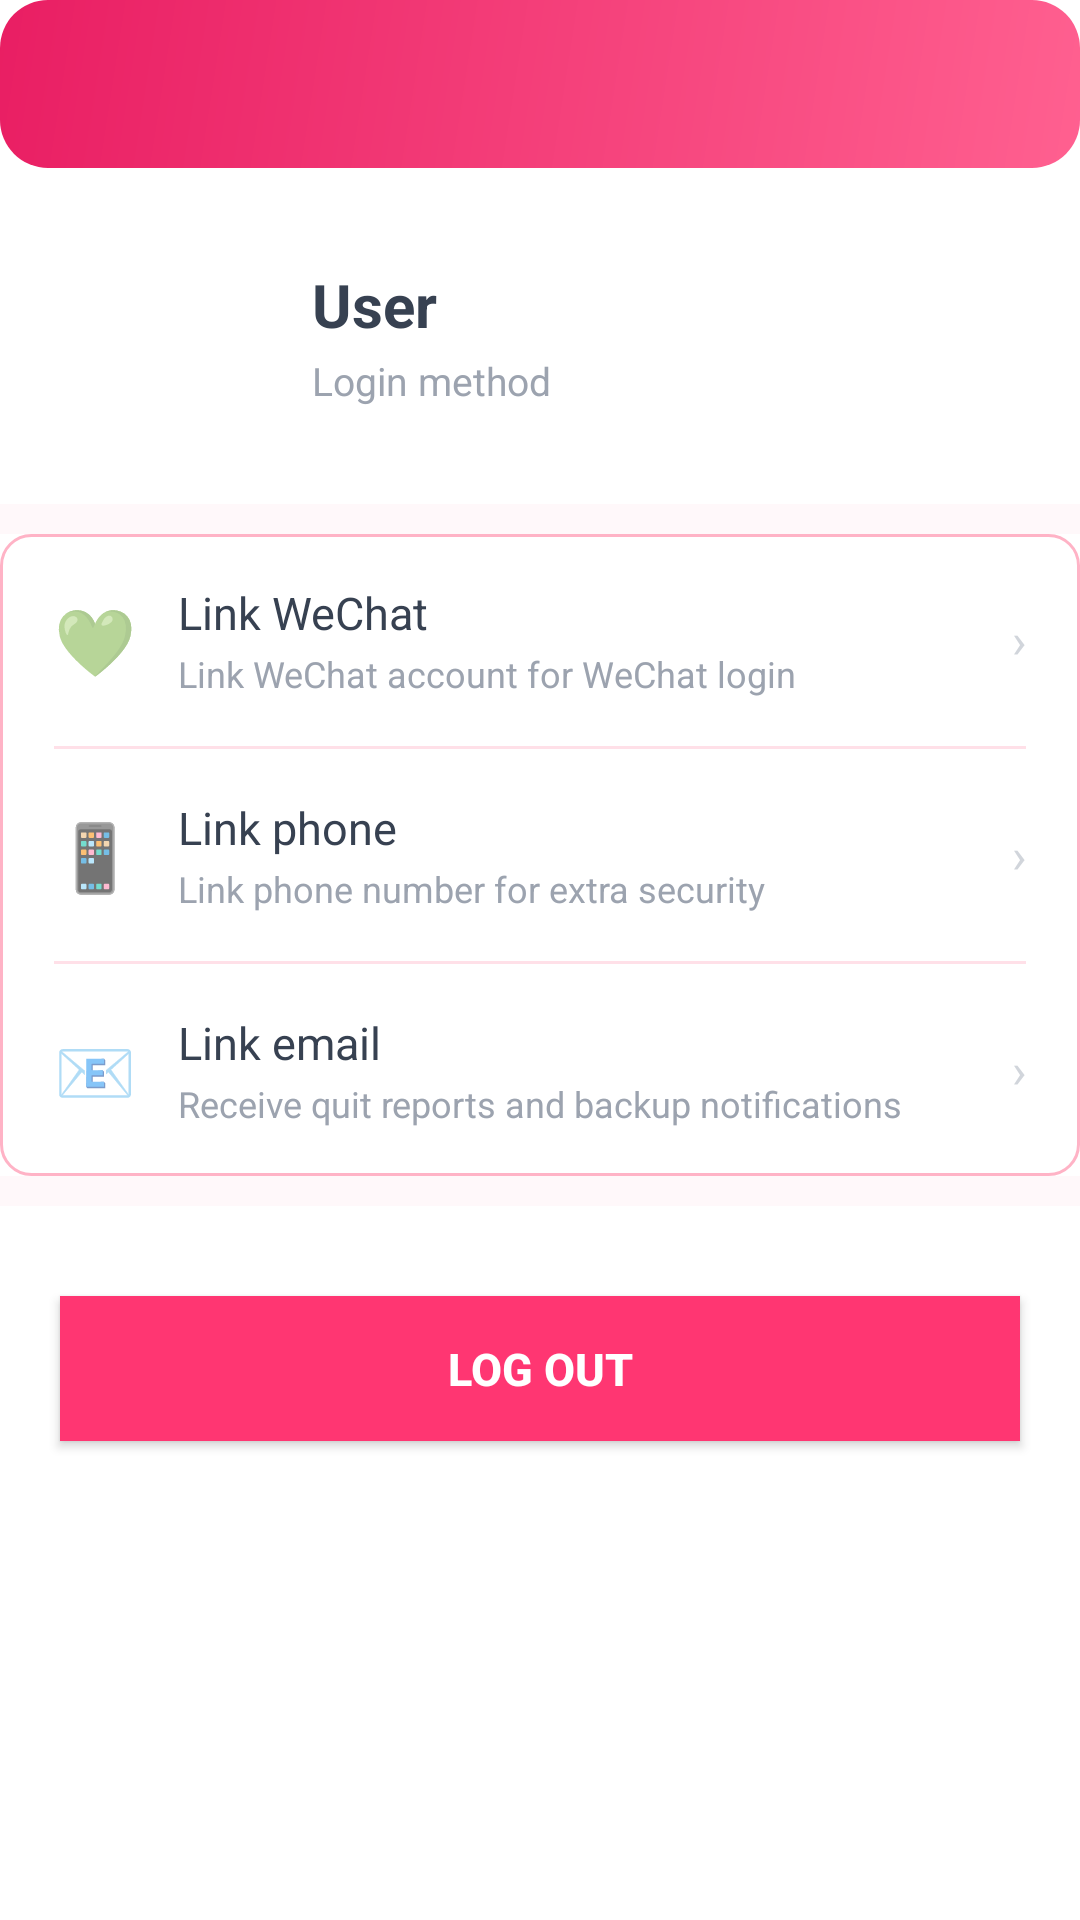

The Android layout XML behind this screen, and the referenced resources:
<!-- AndroidManifest.xml: application theme AppTheme -->
<!-- res/layout/activity_user_profile.xml -->
<?xml version="1.0" encoding="utf-8"?>
<LinearLayout xmlns:android="http://schemas.android.com/apk/res/android"
    android:layout_width="match_parent"
    android:layout_height="match_parent"
    android:background="@color/white"
    android:orientation="vertical">

    <androidx.appcompat.widget.Toolbar
        android:id="@+id/toolbar_profile"
        android:layout_width="match_parent"
        android:layout_height="?attr/actionBarSize"
        android:background="@drawable/bg_header" />

    
    <LinearLayout
        android:layout_width="match_parent"
        android:layout_height="wrap_content"
        android:orientation="horizontal"
        android:gravity="center_vertical"
        android:padding="24dp">

        <ImageView
            android:id="@+id/iv_profile_avatar"
            android:layout_width="64dp"
            android:layout_height="64dp"
            android:src="@drawable/bg_avatar_placeholder"
            android:scaleType="centerCrop"
            android:background="@drawable/bg_avatar"
            android:clickable="true"
            android:focusable="true"
            android:contentDescription="用户头像" />

        <LinearLayout
            android:layout_width="0dp"
            android:layout_height="wrap_content"
            android:layout_weight="1"
            android:orientation="vertical"
            android:layout_marginStart="16dp">

            <TextView
                android:id="@+id/tv_profile_name"
                android:layout_width="wrap_content"
                android:layout_height="wrap_content"
                android:text="@string/me_user_default"
                android:textSize="20sp"
                android:textStyle="bold"
                android:textColor="@color/gray_700" />

            <TextView
                android:id="@+id/tv_profile_desc"
                android:layout_width="wrap_content"
                android:layout_height="wrap_content"
                android:text="@string/account_login_method"
                android:textSize="13sp"
                android:textColor="@color/gray_400"
                android:layout_marginTop="3dp" />
        </LinearLayout>
    </LinearLayout>

    <View
        android:layout_width="match_parent"
        android:layout_height="10dp"
        android:background="@color/pink_bg" />

    
    <LinearLayout
        android:layout_width="match_parent"
        android:layout_height="wrap_content"
        android:orientation="vertical"
        android:background="@drawable/bg_card"
        android:paddingStart="18dp"
        android:paddingEnd="18dp">

        
        <LinearLayout
            android:id="@+id/layout_bind_wechat"
            android:layout_width="match_parent"
            android:layout_height="wrap_content"
            android:orientation="horizontal"
            android:gravity="center_vertical"
            android:paddingTop="16dp"
            android:paddingBottom="16dp"
            android:background="?android:attr/selectableItemBackground">

            <TextView
                android:layout_width="wrap_content"
                android:layout_height="wrap_content"
                android:text="💚"
                android:textSize="22sp"
                android:layout_marginEnd="14dp" />

            <LinearLayout
                android:layout_width="0dp"
                android:layout_height="wrap_content"
                android:layout_weight="1"
                android:orientation="vertical">

                <TextView
                    android:layout_width="wrap_content"
                    android:layout_height="wrap_content"
                    android:text="@string/bind_wechat"
                    android:textSize="15sp"
                    android:textColor="@color/gray_700" />

                <TextView
                    android:layout_width="wrap_content"
                    android:layout_height="wrap_content"
                    android:text="@string/bind_wechat_desc"
                    android:textSize="12sp"
                    android:textColor="@color/gray_400"
                    android:layout_marginTop="2dp" />
            </LinearLayout>

            <TextView
                android:layout_width="wrap_content"
                android:layout_height="wrap_content"
                android:text="›"
                android:textSize="16sp"
                android:textColor="@color/gray_300" />
        </LinearLayout>

        <View
            android:layout_width="match_parent"
            android:layout_height="1dp"
            android:background="@color/pink_100" />

        
        <LinearLayout
            android:id="@+id/layout_bind_phone"
            android:layout_width="match_parent"
            android:layout_height="wrap_content"
            android:orientation="horizontal"
            android:gravity="center_vertical"
            android:paddingTop="16dp"
            android:paddingBottom="16dp"
            android:background="?android:attr/selectableItemBackground">

            <TextView
                android:layout_width="wrap_content"
                android:layout_height="wrap_content"
                android:text="📱"
                android:textSize="22sp"
                android:layout_marginEnd="14dp" />

            <LinearLayout
                android:layout_width="0dp"
                android:layout_height="wrap_content"
                android:layout_weight="1"
                android:orientation="vertical">

                <TextView
                    android:layout_width="wrap_content"
                    android:layout_height="wrap_content"
                    android:text="@string/bind_phone"
                    android:textSize="15sp"
                    android:textColor="@color/gray_700" />

                <TextView
                    android:layout_width="wrap_content"
                    android:layout_height="wrap_content"
                    android:text="@string/bind_phone_desc"
                    android:textSize="12sp"
                    android:textColor="@color/gray_400"
                    android:layout_marginTop="2dp" />
            </LinearLayout>

            <TextView
                android:layout_width="wrap_content"
                android:layout_height="wrap_content"
                android:text="›"
                android:textSize="16sp"
                android:textColor="@color/gray_300" />
        </LinearLayout>

        <View
            android:layout_width="match_parent"
            android:layout_height="1dp"
            android:background="@color/pink_100" />

        
        <LinearLayout
            android:id="@+id/layout_bind_email"
            android:layout_width="match_parent"
            android:layout_height="wrap_content"
            android:orientation="horizontal"
            android:gravity="center_vertical"
            android:paddingTop="16dp"
            android:paddingBottom="16dp"
            android:background="?android:attr/selectableItemBackground">

            <TextView
                android:layout_width="wrap_content"
                android:layout_height="wrap_content"
                android:text="📧"
                android:textSize="22sp"
                android:layout_marginEnd="14dp" />

            <LinearLayout
                android:layout_width="0dp"
                android:layout_height="wrap_content"
                android:layout_weight="1"
                android:orientation="vertical">

                <TextView
                    android:layout_width="wrap_content"
                    android:layout_height="wrap_content"
                    android:text="@string/bind_email"
                    android:textSize="15sp"
                    android:textColor="@color/gray_700" />

                <TextView
                    android:layout_width="wrap_content"
                    android:layout_height="wrap_content"
                    android:text="@string/bind_email_desc"
                    android:textSize="12sp"
                    android:textColor="@color/gray_400"
                    android:layout_marginTop="2dp" />
            </LinearLayout>

            <TextView
                android:layout_width="wrap_content"
                android:layout_height="wrap_content"
                android:text="›"
                android:textSize="16sp"
                android:textColor="@color/gray_300" />
        </LinearLayout>
    </LinearLayout>

    <View
        android:layout_width="match_parent"
        android:layout_height="10dp"
        android:background="@color/pink_bg" />

    
    <Button
        android:id="@+id/btn_profile_logout"
        android:layout_width="match_parent"
        android:layout_height="wrap_content"
        android:background="@color/pink_500"
        android:text="@string/logout"
        android:textColor="@color/white"
        android:textSize="15sp"
        android:textStyle="bold"
        android:paddingVertical="14dp"
        android:layout_marginStart="20dp"
        android:layout_marginEnd="20dp"
        android:layout_marginTop="30dp" />

</LinearLayout>
<!-- resources referenced by this layout -->
<resources>
  <color name="gray_300">#D1D5DB</color>
  <color name="gray_400">#9CA3AF</color>
  <color name="gray_700">#374151</color>
  <color name="pink_100">#FFE0E8</color>
  <color name="pink_500">#FF3672</color>
  <color name="pink_bg">#FFF8FA</color>
  <color name="white">#FFFFFF</color>
  <!-- drawable bg_avatar (drawable) -->
  <?xml version="1.0" encoding="utf-8"?>
  <shape xmlns:android="http://schemas.android.com/apk/res/android">
      <solid android:color="#40FFFFFF" />
      <corners android:radius="30dp" />
      <stroke android:width="2dp" android:color="#80FFFFFF" />
  </shape>
  <!-- drawable bg_avatar_placeholder (drawable) -->
  <?xml version="1.0" encoding="utf-8"?>
  <layer-list xmlns:android="http://schemas.android.com/apk/res/android">
      
      <item>
          <shape android:shape="oval">
              <solid android:color="#FFFFFF"/>
          </shape>
      </item>
      
      <item
          android:gravity="center"
          android:width="36dp"
          android:height="36dp">
          
          <shape android:shape="oval">
              <solid android:color="@android:color/transparent"/>
          </shape>
      </item>
  </layer-list>
  <!-- drawable bg_card (drawable) -->
  <?xml version="1.0" encoding="utf-8"?>
  <shape xmlns:android="http://schemas.android.com/apk/res/android">
      <solid android:color="@color/white" />
      <corners android:radius="10dp" />
      <stroke android:width="1dp" android:color="@color/pink_200" />
  </shape>
  <!-- drawable bg_header (drawable) -->
  <?xml version="1.0" encoding="utf-8"?>
  <shape xmlns:android="http://schemas.android.com/apk/res/android">
      <gradient
          android:startColor="@color/pink_400"
          android:endColor="@color/pink_600"
          android:angle="135" />
      <corners android:radius="16dp" />
  </shape>
  <string name="account_login_method">Login method</string>
  <string name="bind_email">Link email</string>
  <string name="bind_email_desc">Receive quit reports and backup notifications</string>
  <string name="bind_phone">Link phone</string>
  <string name="bind_phone_desc">Link phone number for extra security</string>
  <string name="bind_wechat">Link WeChat</string>
  <string name="bind_wechat_desc">Link WeChat account for WeChat login</string>
  <string name="logout">Log out</string>
  <string name="me_user_default">User</string>
  <style name="AppTheme" parent="Theme.MaterialComponents.Light.NoActionBar">
          <item name="colorPrimary">@color/pink_500</item>
          <item name="colorPrimaryDark">@color/pink_700</item>
          <item name="colorAccent">@color/pink_500</item>
          <item name="android:statusBarColor">@color/pink_500</item>
      </style>
  <color name="pink_200">#FFB3C6</color>
  <color name="pink_400">#FF6090</color>
  <color name="pink_600">#E91E63</color>
  <color name="pink_700">#C4185A</color>
</resources>
